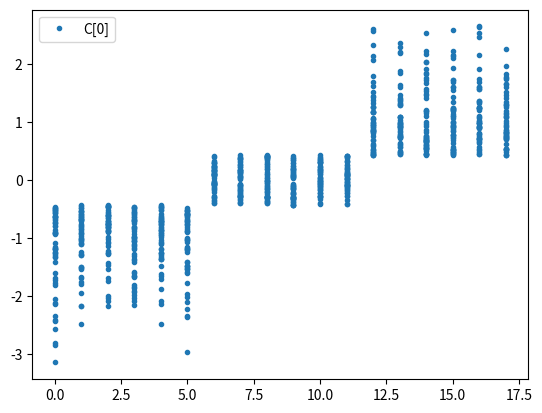
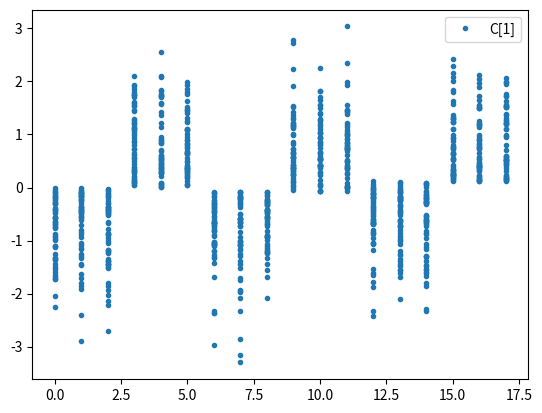
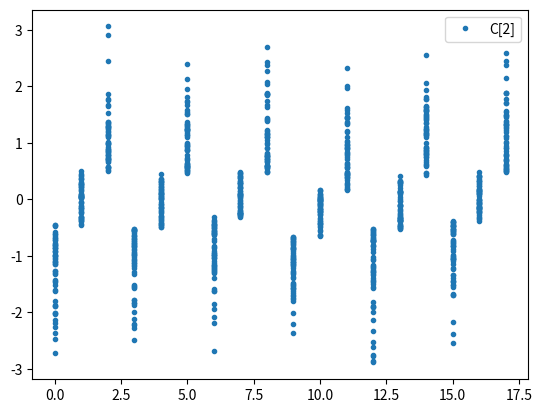

The matplotlib source for these figures, in order: (Note: this script raises an exception after producing the figures.)


import numpy as np
import pandas as pd

partition = lambda I, N : int(np.sum([ i*p for i, p in \
    zip(I, [np.prod(N[j+1:]) for j in range(I.shape[0])]) ]))
"""
Calculate the partition index for a given multi-index.
"""

def index(d, N, I, Q):
    """
    Calculate the index i for the element d given a partitioning.

    Arguments:
    d -- a scalar data points
    N -- a 1-dim array of number of partitions
    I -- a 1-dim array of indices for elements before d
    Q -- a 2-dim array used as branching matrix
    """
    assert len(N.shape) == 1
    assert len(I.shape) == 1
    assert I.shape[0] == N.shape[0] - 1
    # indices must be consistent with partitions
    for i, n in zip(I,N[:-1]):
        assert 0 <= i
        assert i <  n
    # we must have at least one (last) partition
    assert N[-1] > 0
    # branching matrix must have consistent shape
    m_j = 1  # default for empty N[:-1]
    if N.shape[0]>1:
        m_j = np.prod(N[:-1])
    assert Q.shape == (m_j, N[-1]-1)
    #
    if N[-1] == 1:
        return 0
    r = partition(I,N[:-1])
    i = np.searchsorted(Q[r],d)
    return i

def branching_matrix(I, C, N):
    """
    Calculate a branching matrix for a data column C and given partitioning.

    Arguments:
    I -- a 2-dim array of indices for all elements before C
    C -- a 1-dim array of data points used for calibration
    N -- a 1-dim array of number of partitions
    """
    assert len(I.shape) == 2
    assert len(C.shape) == 1
    assert len(N.shape) == 1
    assert I.shape == (C.shape[0], N.shape[0] - 1)
    # indices must be consistent with partitions
    for i, n in zip(np.transpose(I),N[:-1]):
        assert np.all(0 <= i)
        assert np.all(i <  n)
    # we must have at least one (last) partition
    assert N[-1] > 0
    # 
    m_j = 1  # default for empty N[:-1]
    if N.shape[0]>1:
        m_j = np.prod(N[:-1])
    if N[-1] == 1:
        Q  = np.zeros([m_j,0])  #  degenerated brnaching matrix
        return Q
    #
    quantiles = np.array([ t/N[-1] for t in range(1,N[-1]) ])  # equal partitions
    P = np.array([ partition(i,N[:-1]) for i in I ])
    Q = np.array([
        np.quantile(C[P==r], quantiles) for r in range(m_j) ])
    return Q

def calculate_partitioning(C, N):
    """
    Calculate a partitioning for a data set C and partition indices N

    Arguments:
    C -- a 2-dim array of data points used for calibration
    N -- a 1-dim array of number of partitions
    """
    assert len(C.shape) == 2
    assert len(N.shape) == 1
    assert C.shape[1] == N.shape[0]
    assert np.all(N > 0)
    I = np.zeros([C.shape[0],0])
    Q_list = []
    for j in range(N.shape[0]):
        #print(j)
        Q_j = branching_matrix(I,C[:,j],N[:j+1])
        #print(Q_j)
        I_j = np.array([ index(c, N[:j+1], i, Q_j) for c, i in zip(C[:,j],I) ])
        #print(I_j)
        I_j.shape = (I_j.shape[0], 1)
        I = np.append(I, I_j, axis=1)
        Q_list += [Q_j]
    P =  np.array([ partition(i,N) for i in I])
    return I, Q_list, P

def multi_index(d, N, Q_list):
    """
    Calculate the multi-index for a data set d and a given list of branching matrices.

    Arguments:
    d -- a 1-dim array representing a data point
    N -- a 1-dim array of number of partitions
    Q_list -- list of branching matrices
    """
    assert len(d.shape) == 1
    assert len(N.shape) == 1
    assert d.shape[0] == N.shape[0]
    assert d.shape[0] == len(Q_list)
    I = np.zeros([0])
    for j in range(d.shape[0]):
        i = index(d[j], N[:j+1], I, Q_list[j])
        I = np.append(I,i)
    return I

rg = np.random.Generator(np.random.PCG64(123))
C = rg.standard_normal([1000,3])
C.shape

N = np.array([3,2,3])
I, Q_, P = calculate_partitioning(C,N)
Q_

multi_index(C[3],N,Q_)

I[3]

import matplotlib.pyplot as plt

for j in [0,1,2]:
    plt.figure()
    plt.plot(P,C[:,j],'.',label='C[%s]' % j)
    plt.legend()

import sys
sys.path.append('../')  # make python find our modules
from hybmc.mathutils.Regression import Regression

class PieceWiseRegression:
    """
    Split regressions based on break point.

    For details see https://en.wikipedia.org/wiki/Segmented_regression
    """

    def __init__(self, controls, observations, \
        maxPolynomialDegree=2, partitioning=None):
        self.maxPolynomialDegree = maxPolynomialDegree
        self.partitioning = partitioning
        if self.partitioning is None:    # default
            self.partitioning = np.array([ 1 for j in range(controls.shape[1]) ])
        #
        I, Q_list, P = calculate_partitioning(controls, self.partitioning)
        self.Q_list = Q_list
        self.regressions = []
        for r in range(np.prod(self.partitioning)):
            self.regressions.append(Regression(controls[P==r], observations[P==r], \
                self.maxPolynomialDegree))

    def value(self, control):
        I = multi_index(control, self.partitioning, self.Q_list)
        r = partition(I, self.partitioning)
        v = self.regressions[r].value(control)
        return v


S0 = 1.0
sigma = 0.15
times = np.array([0.0, 1.8, 2.0])
nPaths = 2**13
rg = np.random.Generator(np.random.PCG64(123))
dW = rg.standard_normal([nPaths,times.shape[0]-1])
X = np.zeros([nPaths,times.shape[0]])
for k in range(times.shape[0]-1):
    dt = times[k+1]-times[k]
    X[:,k+1] = X[:,k] - 0.5*sigma**2 * dt + (sigma*np.sqrt(dt)) * dW[:,k]
S = S0 * np.exp(X)
V_T = np.maximum(S[:,2] - S0, 0.0)

from hybmc.mathutils.Helpers import Black
V_t = Black(S0, S[:,1], sigma, times[2]-times[1], 1.0)

d = 2
p = np.array([3])
regression = PieceWiseRegression(S[:,1:2], V_T, d, p)
R_t = np.array([ regression.value(c) for c in S[:,1:2] ])

import matplotlib.pyplot as plt

plt.plot(S[:,1], V_t, 'r.', label='Black')
plt.plot(S[:,2], V_T, 'b.', label='Payoff')
plt.legend()

plt.plot(S[:,1], V_t, 'r.', label='Black')
plt.plot(S[:,1], R_t, 'g.', label='Regression')
plt.legend()

